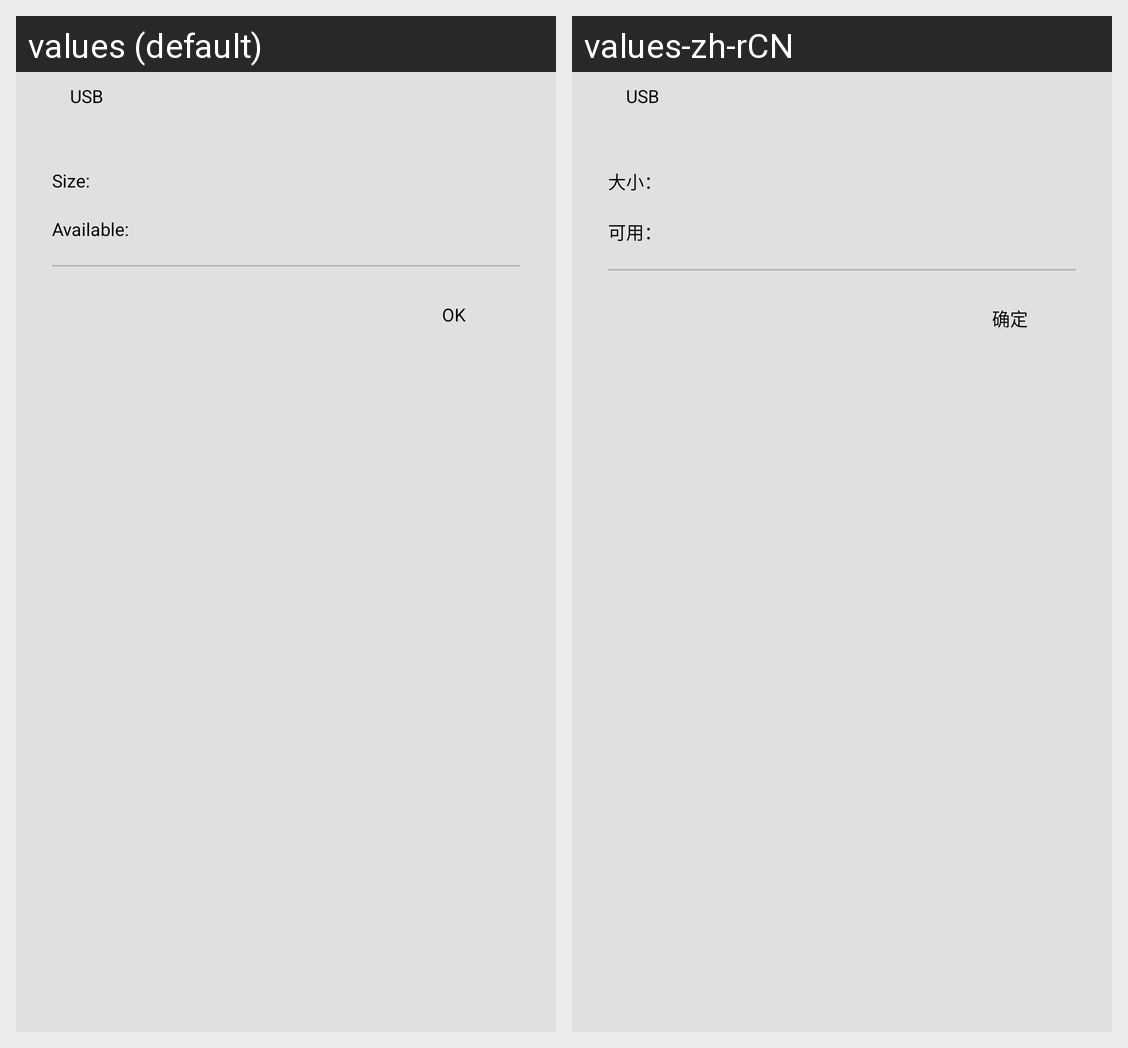

Here is an Android app screen in its default locale and in the app's own translations. Write out the translated-string differences for the strings that appear on this screen.
Android screen res/layout/dialog_usb_property.xml rendered under 2 locales, left to right: values (default), values-zh-rCN. Device: Nexus 5 (rendered at 1080×1920; each locale shown at half size, 540×960, under a caption strip naming it); theme AppTheme.
Strings drawn on this screen, with the default value and each locale's value (text and hints the layout hard-codes, and strings that could not be matched under every locale, appear in the picture but are not listed):

usb
  values: USB
  values-zh-rCN: USB

dialog_property_size
  values: Size:
  values-zh-rCN: 大小：

text_available
  values: Available:
  values-zh-rCN: 可用：

dialog_property_confirm
  values: OK
  values-zh-rCN: 确定
